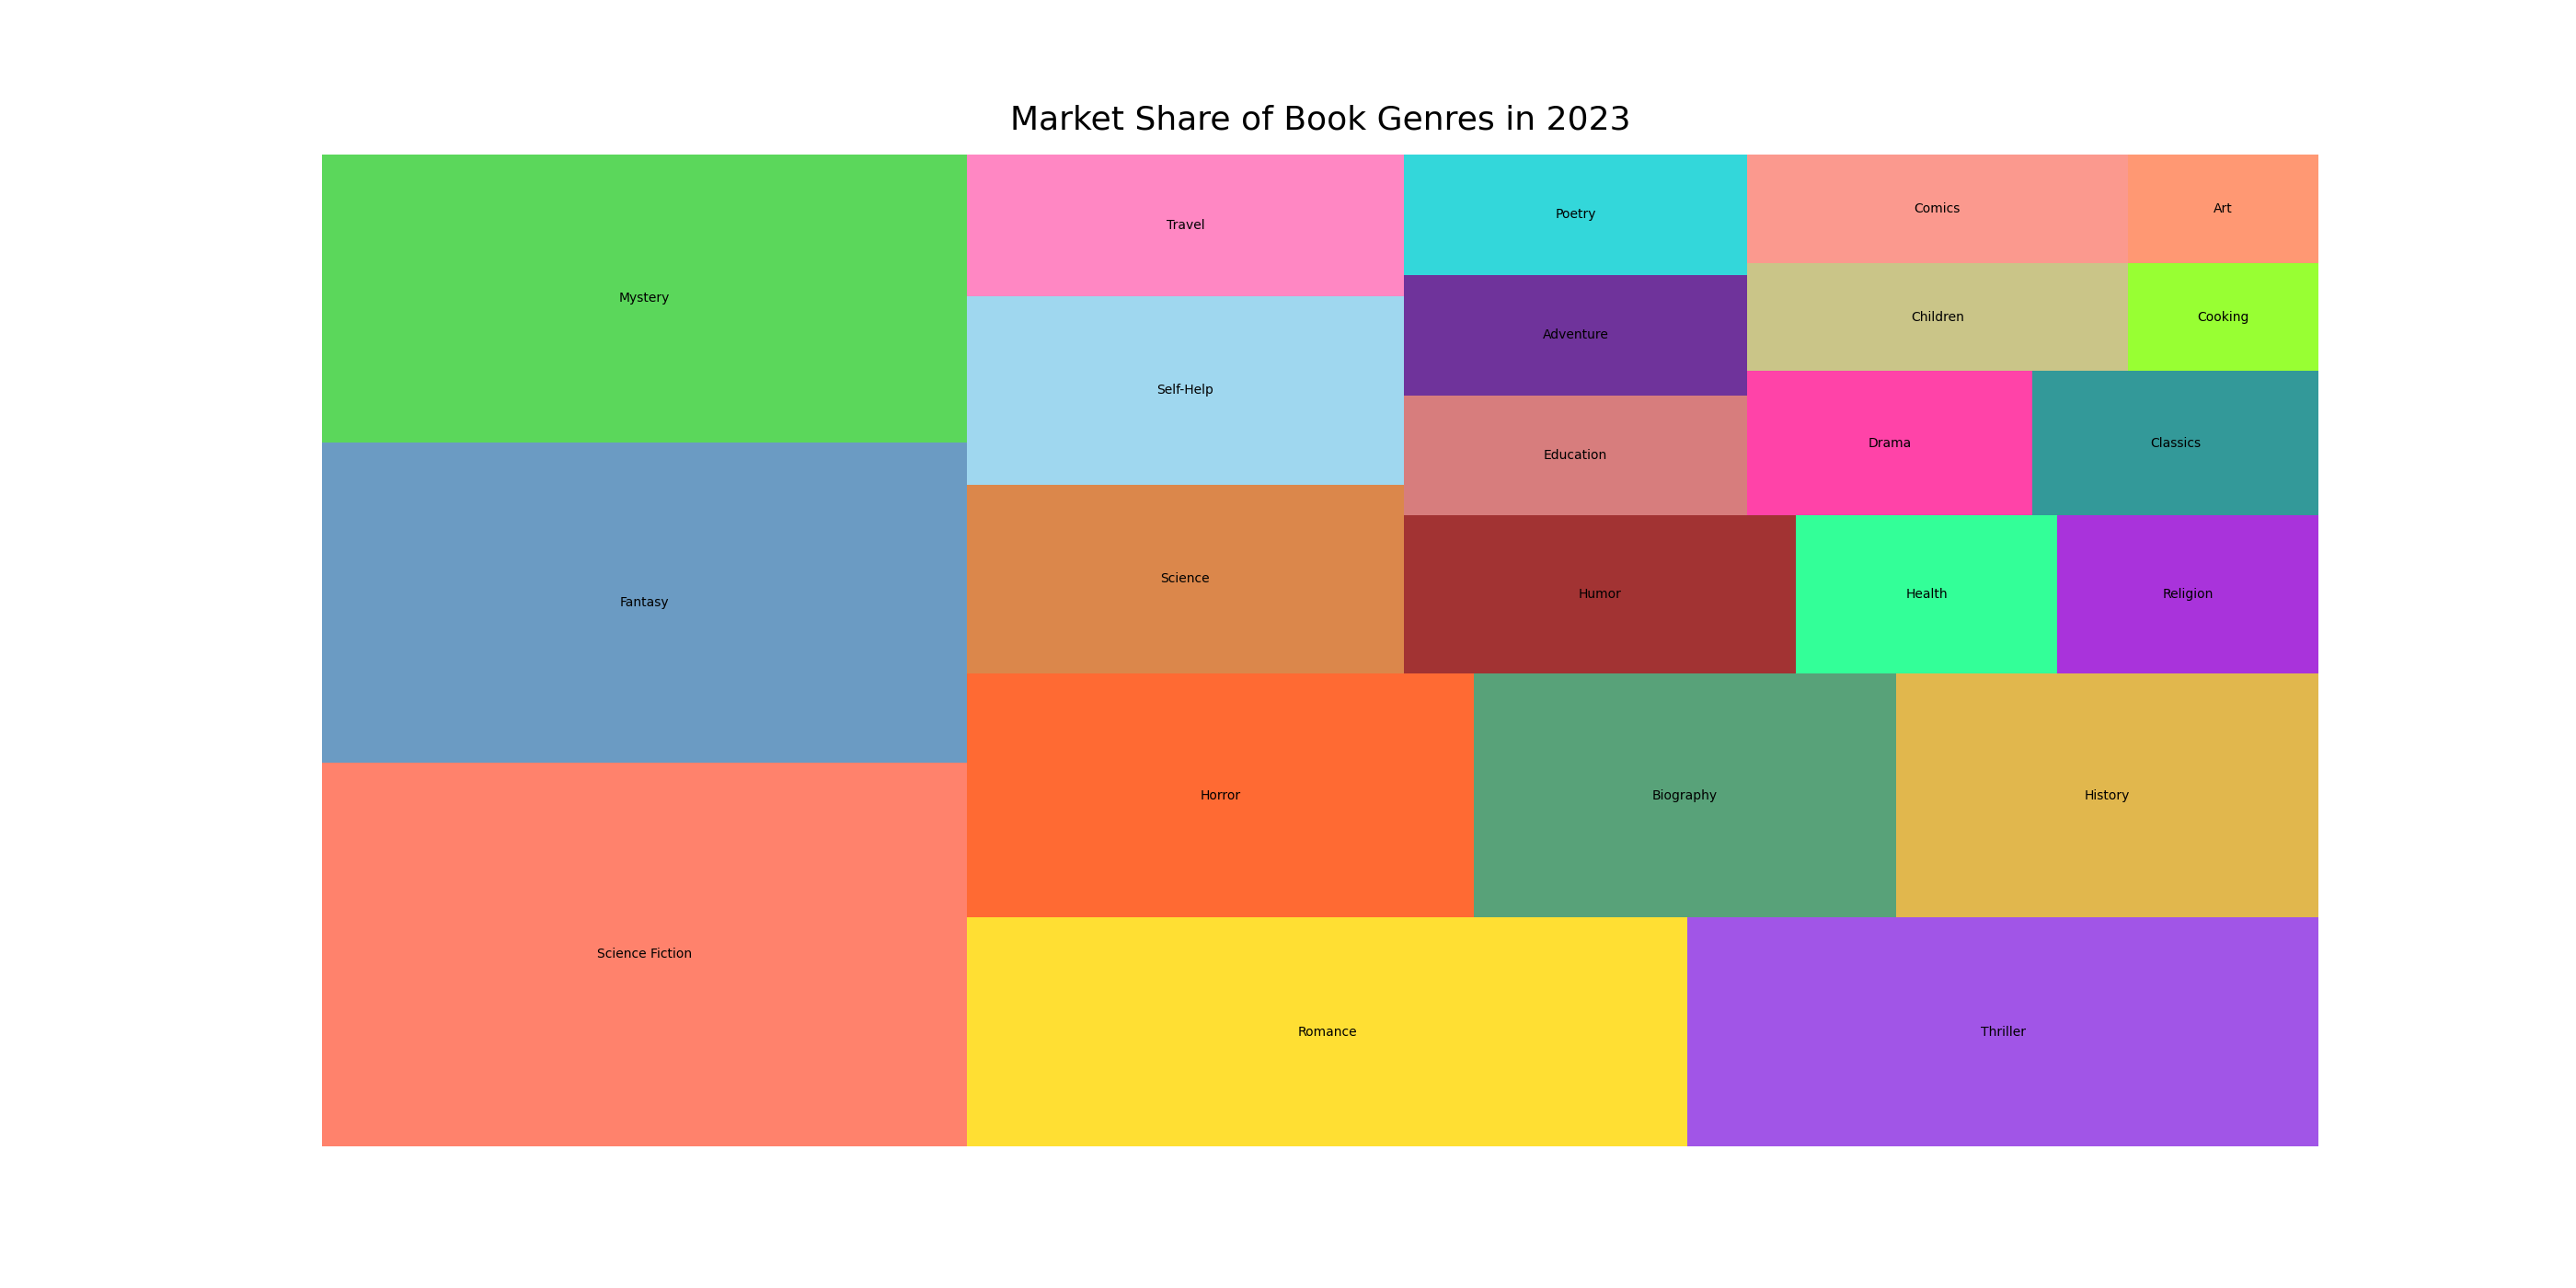

Source code (Python):

import matplotlib.pyplot as plt
import pandas as pd
import squarify

data = {
    'Topic': ['Science Fiction', 'Fantasy', 'Mystery', 'Romance', 'Thriller', 'Horror', 'Biography', 'History', 'Science', 'Self-Help', 'Travel', 'Humor', 'Health', 'Religion', 'Education', 'Adventure', 'Poetry', 'Drama', 'Classics', 'Children', 'Comics', 'Cooking', 'Art'],
    'Market Share': [12, 10, 9, 8, 7, 6, 5, 5, 4, 4, 3, 3, 2, 2, 2, 2, 2, 2, 2, 2, 2, 1, 1]
}

df = pd.DataFrame(data)

colors = ['#FF6347', '#4682B4', '#32CD32', '#FFD700', '#8A2BE2', '#FF4500', '#2E8B57', '#DAA520', '#D2691E', '#87CEEB', '#FF69B4', '#8B0000', '#00FF7F', '#9400D3', '#CD5C5C', '#4B0082', '#00CED1', '#FF1493', '#008080', '#BDB76B', '#FA8072', '#7FFF00', '#FF7F50']

plt.figure(figsize=(28, 14))
squarify.plot(sizes=df['Market Share'], label=df['Topic'], color=colors, alpha=0.8)

plt.title('Market Share of Book Genres in 2023', fontsize=26, pad=20)

plt.axis('off')

plt.show()
